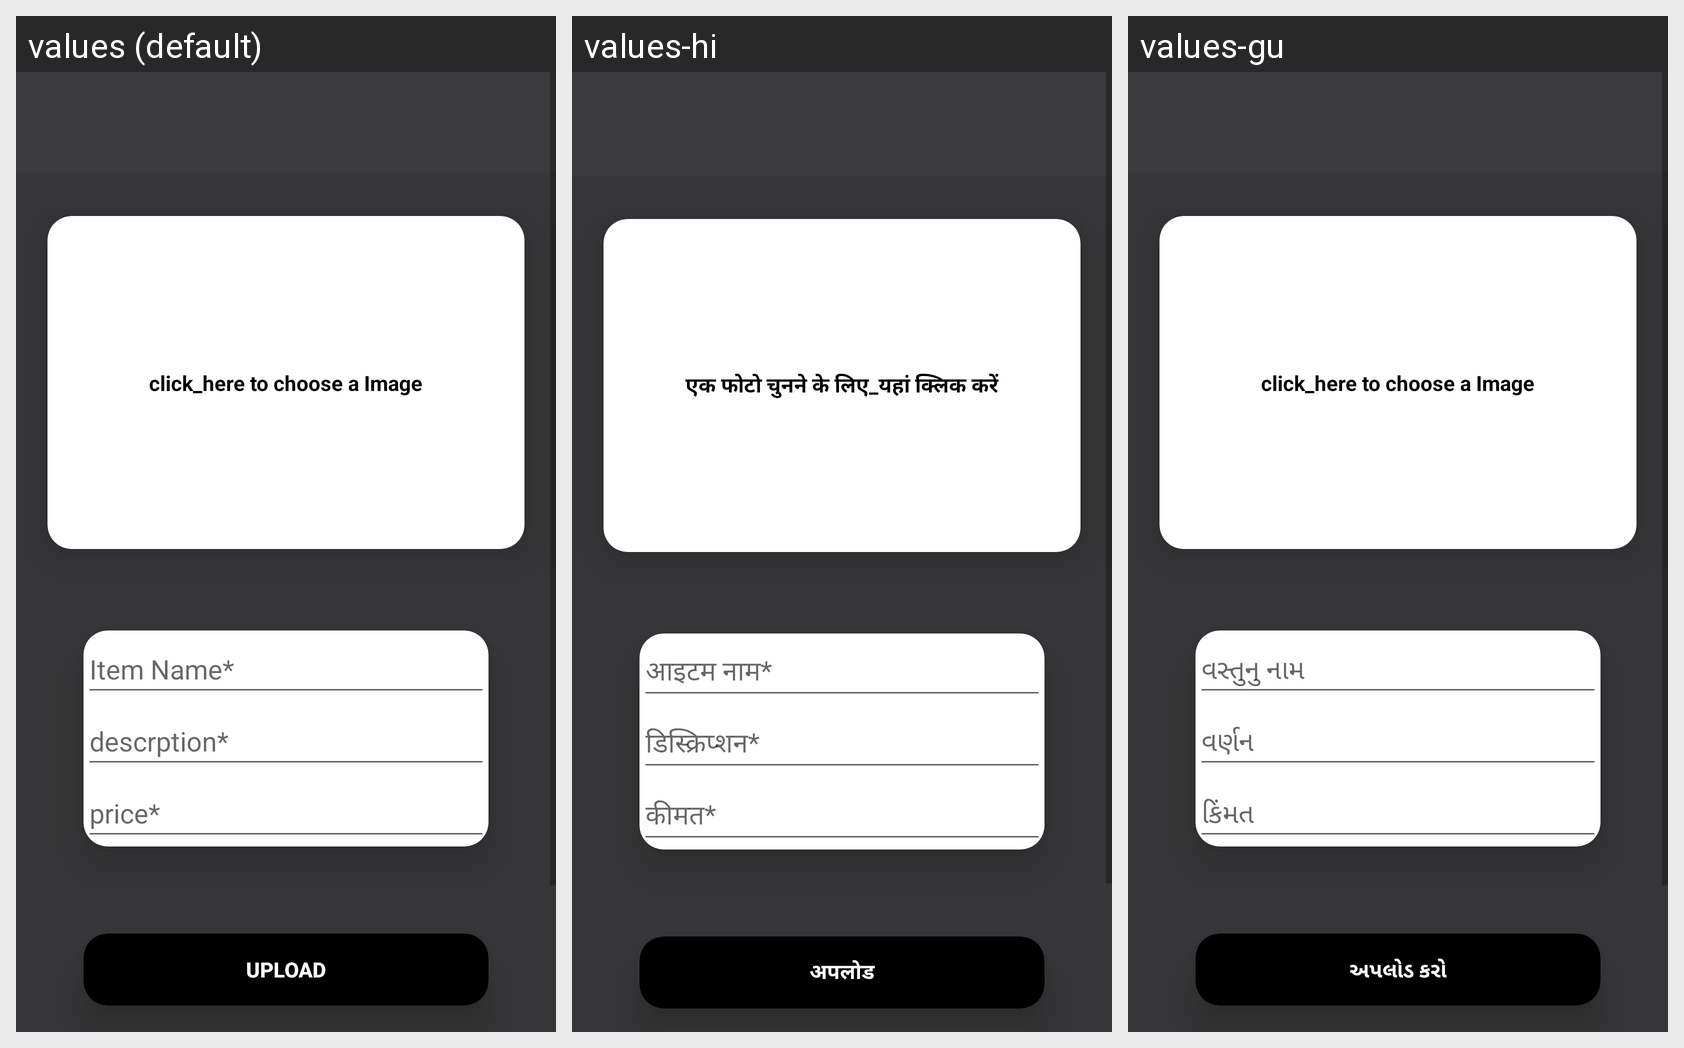

Translations of the strings shown on this Android screen, per locale in the grid:
Android screen res/layout/activity_admin.xml rendered under 3 locales, left to right: values (default), values-hi, values-gu. Device: Nexus 5 (rendered at 1080×1920; each locale shown at half size, 540×960, under a caption strip naming it); theme Theme.AppCompat.Light.DarkActionBar.
Strings drawn on this screen, with the default value and each locale's value (text and hints the layout hard-codes, and strings that could not be matched under every locale, appear in the picture but are not listed):

upload
  values: Upload
  values-hi: अपलोड
  values-gu: અપલોડ કરો

click_here_to_choose_a_image
  values: click_here to choose a Image
  values-hi: एक फोटो चुनने के लिए_यहां क्लिक करें
  values-gu: click_here to choose a Image  [not translated; the default value is used]

itemname
  values: Item Name*
  values-hi: आइटम नाम*
  values-gu: વસ્તુનુ નામ

descrption
  values: descrption*
  values-hi: डिस्क्रिप्शन*
  values-gu: વર્ણન

price
  values: price*
  values-hi: कीमत*
  values-gu: કિંમત
